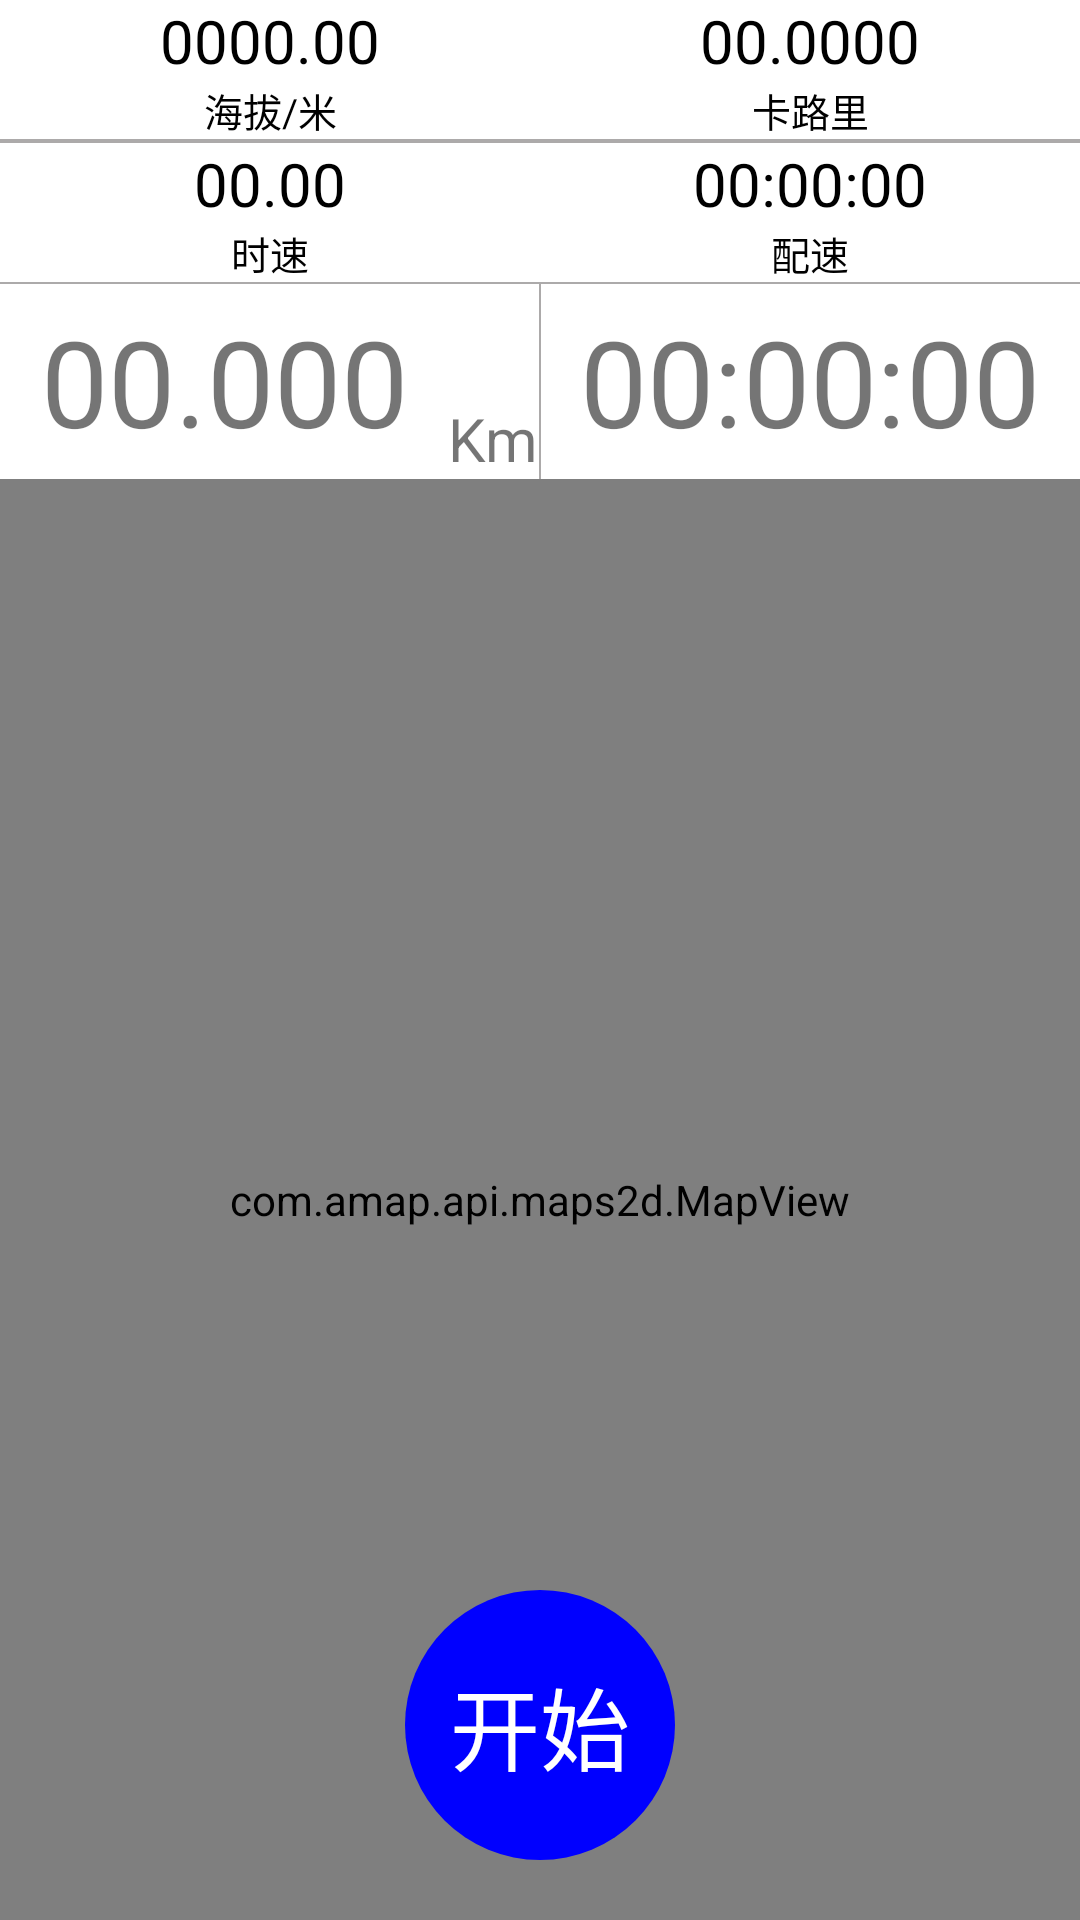

This screen was rendered from an Android layout file. Write that file and the resources it references.
<!-- AndroidManifest.xml: application theme AppTheme -->
<!-- res/layout/fra_running.xml -->
<?xml version="1.0" encoding="utf-8"?>
<RelativeLayout xmlns:android="http://schemas.android.com/apk/res/android"
    android:background="@color/colorWhite"
    android:layout_width="match_parent"
    android:layout_height="match_parent"
    android:orientation="vertical">
    
    <LinearLayout
        android:layout_width="match_parent"
        android:layout_height="match_parent"
        android:orientation="vertical">

        <LinearLayout
            android:layout_width="match_parent"
            android:layout_height="wrap_content"
            android:background="@color/colorWhite"
            android:orientation="vertical">

            <LinearLayout
                android:layout_width="match_parent"
                android:layout_height="wrap_content"
                android:orientation="vertical">

                <LinearLayout
                    android:layout_width="match_parent"
                    android:layout_height="wrap_content"
                    android:layout_gravity="center"
                    android:gravity="center"
                    android:orientation="horizontal"
                    >

                    <TextView
                        android:id="@+id/fra_running_altitude"
                        android:layout_width="0dp"
                        android:layout_height="match_parent"
                        android:layout_gravity="center"
                        android:layout_weight="1"
                        android:gravity="center"
                        android:maxLines="1"
                        android:text="0000.00"
                        android:textColor="@color/colorBlack"
                        android:textSize="20sp" />

                    <TextView
                        android:id="@+id/fra_running_calorie"
                        android:layout_width="0dp"
                        android:layout_height="match_parent"
                        android:layout_gravity="center"
                        android:layout_weight="1"
                        android:gravity="center"
                        android:text="00.0000"
                        android:textColor="@color/colorBlack"
                        android:textSize="20sp" />

                </LinearLayout>

                <LinearLayout
                    android:layout_width="match_parent"
                    android:layout_height="wrap_content"
                    android:layout_gravity="center"
                    android:gravity="center"
                    android:orientation="horizontal">

                    <TextView
                        android:layout_width="0dp"
                        android:layout_height="match_parent"
                        android:layout_gravity="center"
                        android:layout_weight="1"
                        android:gravity="center"
                        android:text="海拔/米"
                        android:textColor="@color/colorBlack"
                        android:textSize="13sp" />

                    <TextView
                        android:layout_width="0dp"
                        android:layout_height="match_parent"
                        android:layout_gravity="center"
                        android:layout_weight="1"
                        android:gravity="center"
                        android:text="卡路里"
                        android:textColor="@color/colorBlack"
                        android:textSize="13sp" />

                </LinearLayout>
            </LinearLayout>
            <View
                android:layout_width="match_parent"
                android:layout_height="0.5dp"
                android:background="#754b4646" />

            <LinearLayout
                android:layout_width="match_parent"
                android:layout_height="wrap_content"
                android:orientation="vertical">


            </LinearLayout>
            <View
                android:layout_width="match_parent"
                android:layout_height="0.5dp"
                android:background="#754b4646" />

            <LinearLayout
                android:layout_width="match_parent"
                android:layout_height="wrap_content"
                android:orientation="vertical">

                <LinearLayout
                    android:layout_width="match_parent"
                    android:layout_height="wrap_content"
                    android:layout_gravity="center"
                    android:gravity="center"
                    android:orientation="horizontal"
                    >



                    <TextView
                        android:id="@+id/fra_running_speed"
                        android:layout_width="0dp"
                        android:layout_height="match_parent"
                        android:layout_gravity="center"
                        android:layout_weight="1"
                        android:gravity="center"
                        android:text="00.00"
                        android:textColor="@color/colorBlack"
                        android:textSize="20sp" />

                    <TextView
                        android:id="@+id/fra_running_kmcount"

                        android:layout_width="0dp"
                        android:layout_height="match_parent"
                        android:layout_gravity="center"
                        android:layout_weight="1"
                        android:gravity="center"
                        android:text="00:00:00"
                        android:textColor="@color/colorBlack"
                        android:textSize="20sp" />
                </LinearLayout>

                <LinearLayout
                    android:layout_width="match_parent"
                    android:layout_height="wrap_content"
                    android:layout_gravity="center"
                    android:gravity="center"
                    android:orientation="horizontal">



                    <TextView
                        android:layout_width="0dp"
                        android:layout_height="match_parent"
                        android:layout_gravity="center"
                        android:layout_weight="1"
                        android:gravity="center"
                        android:text="时速"
                        android:textColor="@color/colorBlack"
                        android:textSize="13sp" />

                    <TextView
                        android:layout_width="0dp"
                        android:layout_height="match_parent"
                        android:layout_gravity="center"
                        android:layout_weight="1"
                        android:gravity="center"
                        android:text="配速"
                        android:textColor="@color/colorBlack"
                        android:textSize="13sp" />
                </LinearLayout>
            </LinearLayout>

            <View
                android:layout_width="match_parent"
                android:layout_height="0.5dp"
                android:background="#754b4646" />

            <LinearLayout
                android:layout_width="match_parent"
                android:layout_height="65dp"
                android:orientation="horizontal">

                <LinearLayout
                    android:layout_width="0dp"
                    android:layout_height="match_parent"
                    android:layout_weight="1"
                    android:orientation="horizontal">

                    <TextView
                        android:id="@+id/fra_main_distance"
                        android:layout_width="0dp"
                        android:layout_height="match_parent"
                        android:layout_gravity="center"
                        android:layout_weight="1"
                        android:gravity="center"
                        android:text="00.000"
                        android:textSize="40sp" />

                    <TextView
                        android:layout_width="wrap_content"
                        android:layout_height="match_parent"
                        android:gravity="bottom"
                        android:text="Km"
                        android:textSize="20sp" />
                </LinearLayout>

                <View
                    android:layout_width="0.5dp"
                    android:layout_height="match_parent"
                    android:background="#754b4646" />

                <TextView
                    android:id="@+id/fra_main_time"
                    android:layout_width="0dp"
                    android:layout_height="match_parent"
                    android:layout_gravity="center"
                    android:layout_weight="1"
                    android:gravity="center"
                    android:text="00:00:00"
                    android:textSize="40sp" />
            </LinearLayout>


        </LinearLayout>
        <LinearLayout
            android:layout_weight="1"
            android:layout_width="match_parent"
            android:layout_height="0dp">
            <com.amap.api.maps2d.MapView android:id="@+id/fra_running_map"
                android:layout_width="match_parent"
                android:layout_height="match_parent">
            </com.amap.api.maps2d.MapView>
        </LinearLayout>

    </LinearLayout>

    <LinearLayout
        android:layout_width="match_parent"
        android:layout_height="wrap_content"
        android:layout_alignParentBottom="true"
        android:layout_marginBottom="20dp"
        android:gravity="center"
        android:orientation="horizontal">

        <Button
            android:id="@+id/fra_running_btnPasuse"
            android:layout_width="75dp"
            android:layout_height="75dp"
            android:layout_marginRight="10dp"
            android:background="@drawable/main_btn_pause"
            android:text="暂停"
            android:textColor="@color/colorWhite"
            android:textSize="22dp"
            android:visibility="gone" />

        <RadioButton
            android:id="@+id/fra_running_btnStart"
            android:layout_width="90dp"
            android:layout_height="90dp"
            android:background="@drawable/main_btn_start"
            android:button="@null"
            android:gravity="center"
            android:text="开始"
            android:textColor="@color/colorWhite"
            android:textSize="30sp" />

        <Button
            android:id="@+id/fra_running_btnStop"
            android:layout_width="75dp"
            android:layout_height="75dp"
            android:layout_marginLeft="10dp"
            android:background="@drawable/main_btn_stop"
            android:text="结束"
            android:textColor="@color/colorWhite"
            android:textSize="22dp"
            android:visibility="gone" />

    </LinearLayout>
</RelativeLayout>
<!-- resources referenced by this layout -->
<resources>
  <color name="colorBlack">#000000</color>
  <color name="colorWhite">#ffffff</color>
  <!-- drawable main_btn_pause (drawable) -->
  <?xml version="1.0" encoding="utf-8"?>
  <selector xmlns:android="http://schemas.android.com/apk/res/android">
      <item android:drawable="@drawable/main_btn_pause_normal" android:state_pressed="false" />
      <item android:drawable="@drawable/main_btn_start_checked" android:state_pressed="true" />
  </selector>
  <!-- drawable main_btn_start (drawable) -->
  <?xml version="1.0" encoding="utf-8"?>
  <selector xmlns:android="http://schemas.android.com/apk/res/android">
      <item android:drawable="@drawable/main_btn_start_normal" android:state_checked="false" />
      <item android:drawable="@drawable/main_btn_start_checked" android:state_checked="false" />
  </selector>
  <!-- drawable main_btn_stop (drawable) -->
  <?xml version="1.0" encoding="utf-8"?>
  <selector xmlns:android="http://schemas.android.com/apk/res/android">
      <item android:drawable="@drawable/main_btn_start_checked" android:state_pressed="false" />
      <item android:drawable="@drawable/main_btn_pause_normal" android:state_pressed="true" />
  </selector>
  <style name="AppTheme" parent="Theme.AppCompat.Light.DarkActionBar">
          
          <item name="colorPrimary">@color/colorPrimary</item>
          <item name="colorPrimaryDark">@color/colorPrimaryDark</item>
          <item name="colorAccent">@color/colorAccent</item>
      </style>
  <!-- drawable main_btn_pause_normal (drawable) -->
  <?xml version="1.0" encoding="utf-8"?>
  <shape xmlns:android="http://schemas.android.com/apk/res/android">
      <size
          android:width="75dp"
          android:height="75dp" />
      <corners android:radius="75dp" />
      <solid android:color="#11b632" />
  </shape>
  <!-- drawable main_btn_start_checked (drawable) -->
  <?xml version="1.0" encoding="utf-8"?>
  <shape xmlns:android="http://schemas.android.com/apk/res/android">
      <size
          android:height="80dp"
          android:width="80dp" />
      <solid android:color="#c72b2b" />
      <corners android:radius="80dp" />
  
  </shape>
  <!-- drawable main_btn_start_normal (drawable) -->
  <?xml version="1.0" encoding="utf-8"?>
  <shape xmlns:android="http://schemas.android.com/apk/res/android">
      <size
          android:width="80dp"
          android:height="80dp" />
      <solid android:color="@color/colorBlue" />
      <corners android:radius="80dp" />
  
  </shape>
  <color name="colorPrimary">#20be3b</color>
  <color name="colorPrimaryDark">#303F9F</color>
  <color name="colorAccent">#FF4081</color>
  <color name="colorBlue">#0000ff</color>
</resources>
